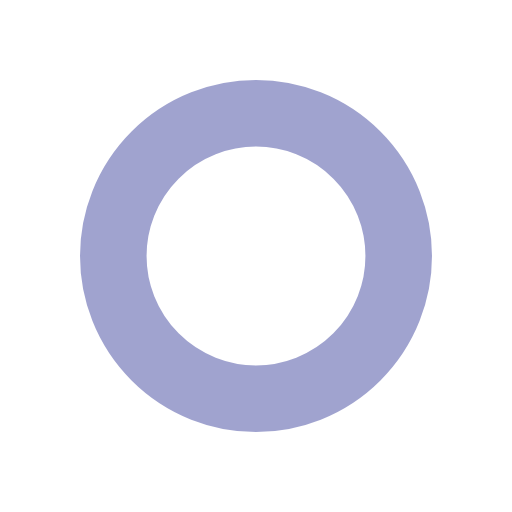
t = 0.00 s
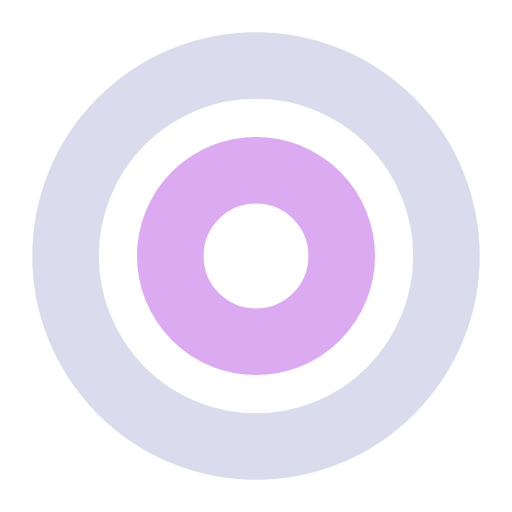
t = 0.25 s
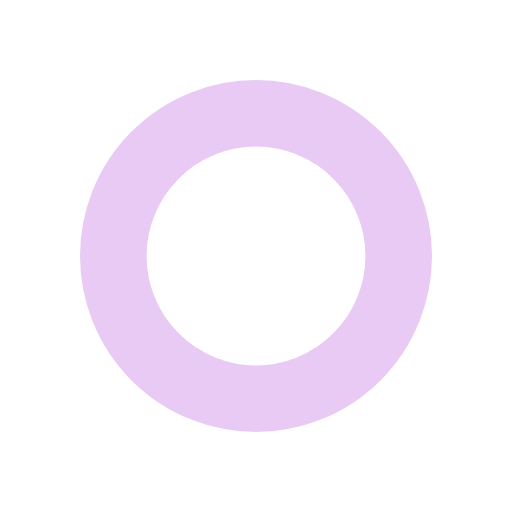
t = 0.51 s
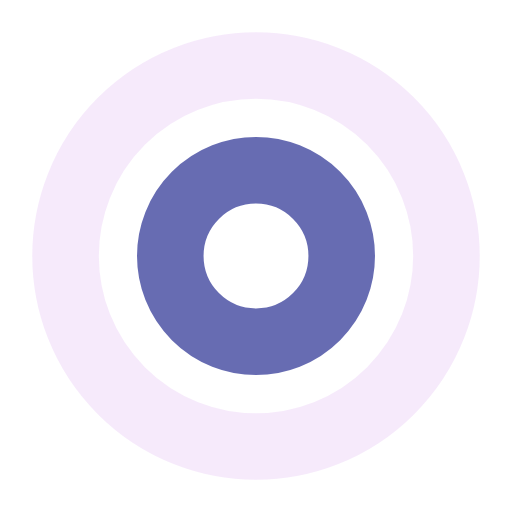
t = 0.76 s

The animated SVG that drew these frames (rendered in a browser with its animation timeline set to each time). Animation: 4 SMIL elements (animate=4); one cycle of 1.01 s, repeats indefinitely.

<svg xmlns="http://www.w3.org/2000/svg" viewBox="0 0 100 100" preserveAspectRatio="xMidYMid" width="183" height="183" style="shape-rendering: auto; display: block; background: transparent;" xmlns:xlink="http://www.w3.org/1999/xlink"><g><circle stroke-width="13" stroke="#d295ec" fill="none" r="0" cy="50" cx="50">
  <animate begin="0s" calcMode="spline" keySplines="0 0.2 0.8 1" keyTimes="0;1" values="0;43" dur="1.0101010101010102s" repeatCount="indefinite" attributeName="r"></animate>
  <animate begin="0s" calcMode="spline" keySplines="0.2 0 0.8 1" keyTimes="0;1" values="1;0" dur="1.0101010101010102s" repeatCount="indefinite" attributeName="opacity"></animate>
</circle><circle stroke-width="13" stroke="#42489f" fill="none" r="0" cy="50" cx="50">
  <animate begin="-0.5050505050505051s" calcMode="spline" keySplines="0 0.2 0.8 1" keyTimes="0;1" values="0;43" dur="1.0101010101010102s" repeatCount="indefinite" attributeName="r"></animate>
  <animate begin="-0.5050505050505051s" calcMode="spline" keySplines="0.2 0 0.8 1" keyTimes="0;1" values="1;0" dur="1.0101010101010102s" repeatCount="indefinite" attributeName="opacity"></animate>
</circle><g></g></g><!-- [ldio] generated by https://loading.io --></svg>